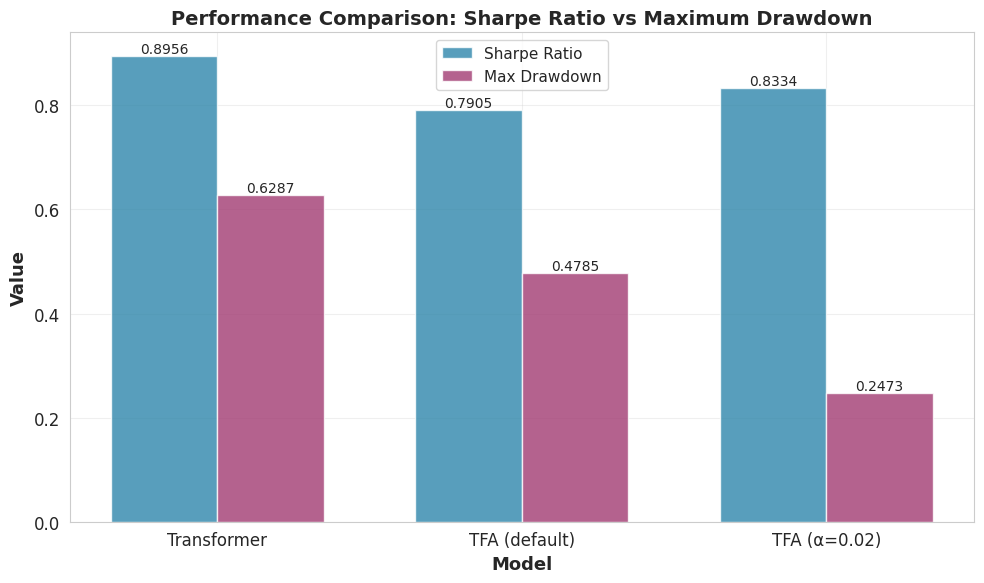

The script that saved this image: (Note: this script raises an exception after producing the figure.)
"""
Create comparison figures for the final paper.
"""
import matplotlib.pyplot as plt
import numpy as np
import seaborn as sns

# Set style
sns.set_style("whitegrid")
plt.rcParams['figure.figsize'] = (10, 6)
plt.rcParams['font.size'] = 12

# Data from results
models = ['Transformer', 'TFA (default)', 'TFA (α=0.02)']
sharpe = [0.8956, 0.7905, 0.8334]
maxdd = [0.6287, 0.4785, 0.2473]
ic = [0.0361, 0.0218, 0.0186]

# Figure 1: Sharpe vs MaxDD Comparison
fig, ax = plt.subplots(1, 1, figsize=(10, 6))
x = np.arange(len(models))
width = 0.35

bars1 = ax.bar(x - width/2, sharpe, width, label='Sharpe Ratio', color='#2E86AB', alpha=0.8)
bars2 = ax.bar(x + width/2, maxdd, width, label='Max Drawdown', color='#A23B72', alpha=0.8)

ax.set_xlabel('Model', fontsize=13, fontweight='bold')
ax.set_ylabel('Value', fontsize=13, fontweight='bold')
ax.set_title('Performance Comparison: Sharpe Ratio vs Maximum Drawdown', fontsize=14, fontweight='bold')
ax.set_xticks(x)
ax.set_xticklabels(models)
ax.legend(fontsize=11)
ax.grid(True, alpha=0.3)

# Add value labels on bars
for bars in [bars1, bars2]:
    for bar in bars:
        height = bar.get_height()
        ax.text(bar.get_x() + bar.get_width()/2., height,
                f'{height:.4f}',
                ha='center', va='bottom', fontsize=10)

plt.tight_layout()
plt.savefig('/Users/lambertlin/Projects/Alpha-Hunter/final_paper/figures/sharpe_maxdd_comparison.png', dpi=300, bbox_inches='tight')
print("✓ Saved: sharpe_maxdd_comparison.png")
plt.close()

# Figure 2: MaxDD Reduction Highlight
fig, ax = plt.subplots(1, 1, figsize=(8, 6))
colors = ['#E63946', '#F1A630', '#06A77D']
bars = ax.barh(models, maxdd, color=colors, alpha=0.85)

ax.set_xlabel('Maximum Drawdown', fontsize=13, fontweight='bold')
ax.set_title('Maximum Drawdown Comparison\n(Lower is Better)', fontsize=14, fontweight='bold')
ax.grid(True, alpha=0.3, axis='x')

# Add value labels and improvement %
for i, (bar, val) in enumerate(zip(bars, maxdd)):
    ax.text(val + 0.02, bar.get_y() + bar.get_height()/2,
            f'{val:.4f}',
            va='center', fontsize=11, fontweight='bold')
    if i == 2:  # TFA α=0.02
        improvement = (maxdd[0] - val) / maxdd[0] * 100
        ax.text(val/2, bar.get_y() + bar.get_height()/2,
                f'61% ↓',
                va='center', ha='center', fontsize=13, fontweight='bold', color='white')

ax.set_xlim(0, 0.7)
plt.tight_layout()
plt.savefig('/Users/lambertlin/Projects/Alpha-Hunter/final_paper/figures/maxdd_reduction.png', dpi=300, bbox_inches='tight')
print("✓ Saved: maxdd_reduction.png")
plt.close()

# Figure 3: Risk-Return Trade-off Scatter
fig, ax = plt.subplots(1, 1, figsize=(8, 7))

# Plot points
scatter = ax.scatter(maxdd, sharpe, s=300, c=['#E63946', '#F1A630', '#06A77D'], alpha=0.7, edgecolors='black', linewidth=2)

# Add labels
for i, model in enumerate(models):
    ax.annotate(model, (maxdd[i], sharpe[i]),
                textcoords="offset points", xytext=(0,15), ha='center',
                fontsize=11, fontweight='bold')

ax.set_xlabel('Maximum Drawdown (Lower is Better)', fontsize=13, fontweight='bold')
ax.set_ylabel('Sharpe Ratio (Higher is Better)', fontsize=13, fontweight='bold')
ax.set_title('Risk-Return Trade-off', fontsize=14, fontweight='bold')
ax.grid(True, alpha=0.3)

# Add arrow showing improvement
ax.annotate('', xy=(maxdd[2], sharpe[2]), xytext=(maxdd[0], sharpe[0]),
            arrowprops=dict(arrowstyle='->', lw=2, color='green', alpha=0.6))
ax.text((maxdd[0]+maxdd[2])/2, (sharpe[0]+sharpe[2])/2 + 0.03,
        'Improvement', fontsize=11, color='green', fontweight='bold', ha='center')

# Mark optimal region
ax.axvspan(0, 0.3, alpha=0.1, color='green', label='Low Risk Zone')
ax.axhspan(0.7, 1.0, alpha=0.1, color='blue', label='High Return Zone')
ax.legend(fontsize=10, loc='lower left')

plt.tight_layout()
plt.savefig('/Users/lambertlin/Projects/Alpha-Hunter/final_paper/figures/risk_return_tradeoff.png', dpi=300, bbox_inches='tight')
print("✓ Saved: risk_return_tradeoff.png")
plt.close()

print("\n✓ All figures created successfully!")
print("Figures saved in: /Users/lambertlin/Projects/Alpha-Hunter/final_paper/figures/")
